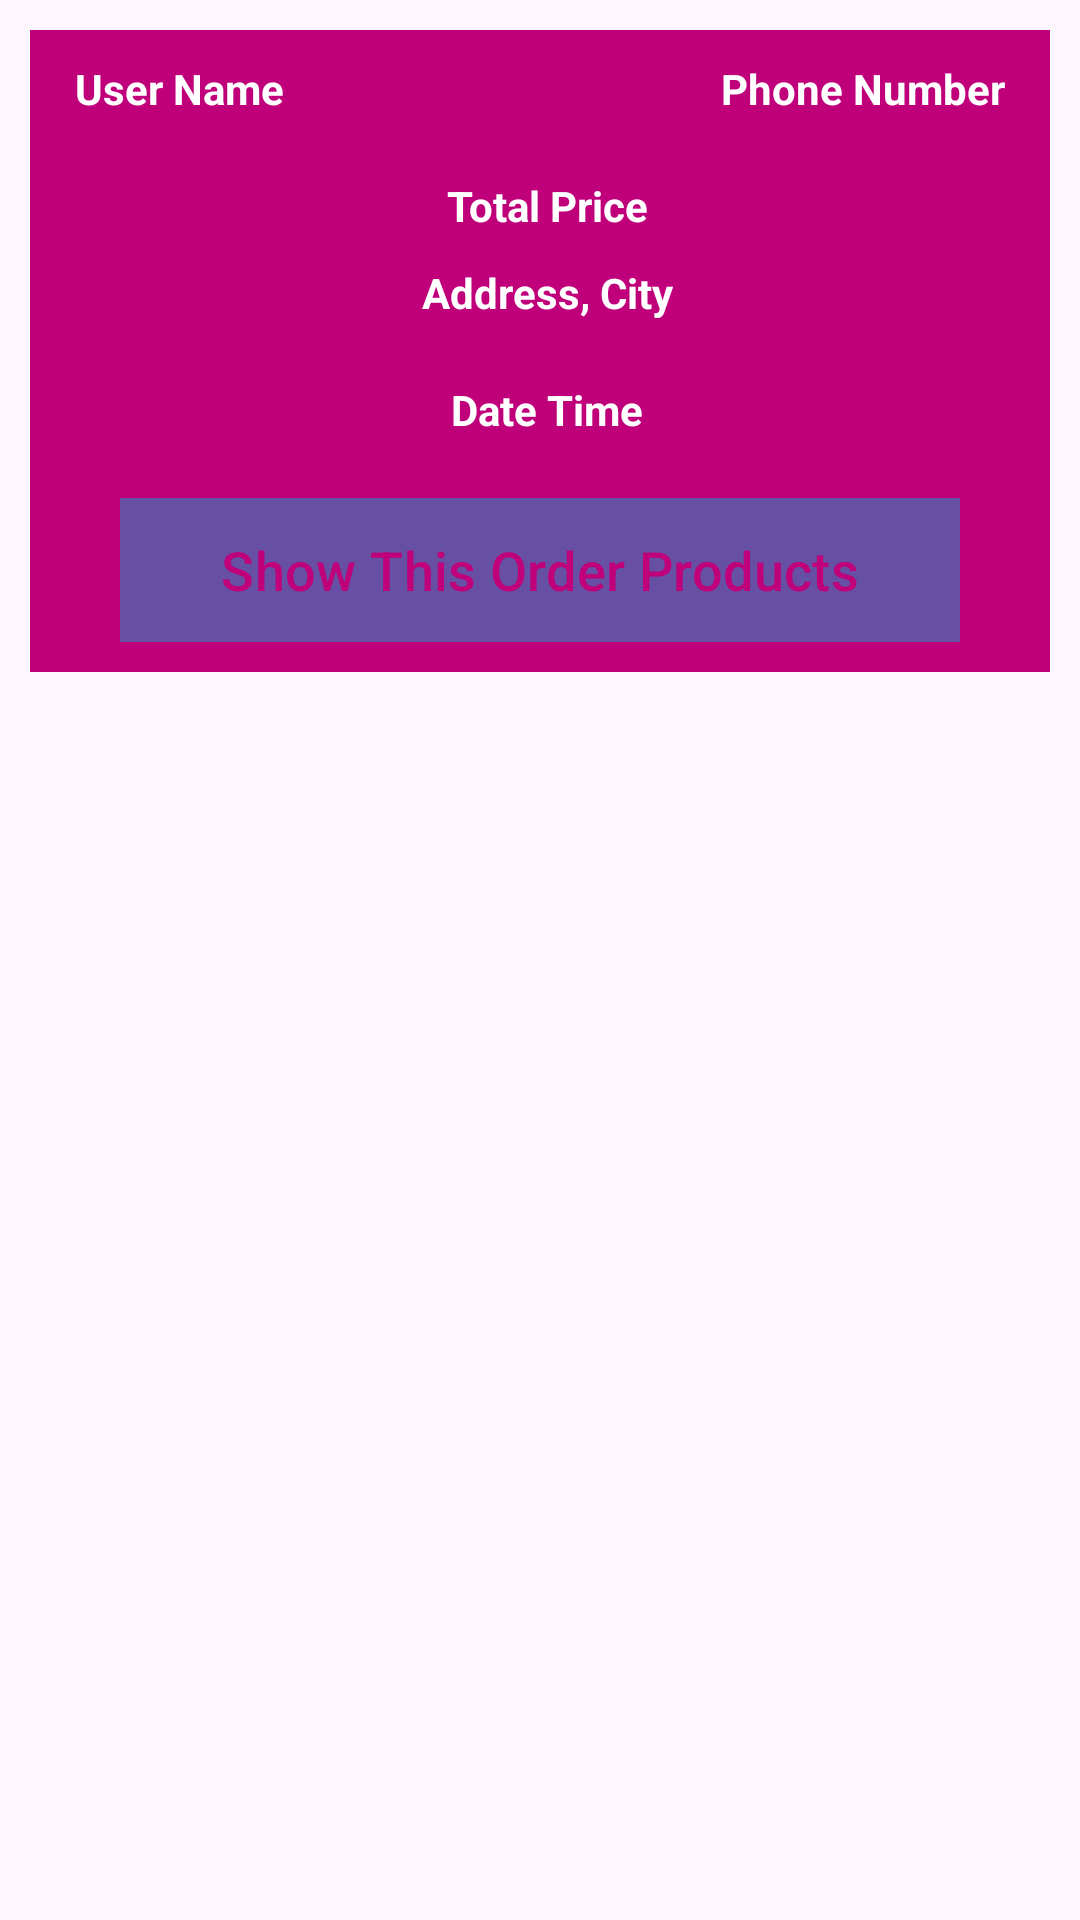

Android layout source for this screen:
<!-- AndroidManifest.xml: application theme Theme.Shop -->
<!-- res/layout/orders_layout.xml -->
<?xml version="1.0" encoding="utf-8"?>
<RelativeLayout xmlns:android="http://schemas.android.com/apk/res/android"
    android:layout_width="match_parent"
    android:layout_height="wrap_content">

    <RelativeLayout
        android:layout_width="match_parent"
        android:layout_height="wrap_content"
        android:padding="10dp"
        android:layout_margin="10dp"
        android:background="@color/colorPrimaryDark">

        <TextView
            android:id="@+id/order_user_name"
            android:layout_width="160dp"
            android:layout_height="wrap_content"
            android:text="User Name"
            android:textColor="@android:color/white"
            android:textSize="14dp"
            android:layout_marginLeft="5dp"
            android:textStyle="bold"/>
        <TextView
            android:id="@+id/order_phone_number"
            android:layout_width="160dp"
            android:layout_height="wrap_content"
            android:text="Phone Number"
            android:textColor="@android:color/white"
            android:textAlignment="viewEnd"
            android:textSize="14dp"
            android:layout_marginLeft="5dp"
            android:layout_marginRight="5dp"
            android:layout_alignParentEnd="true"
            android:textStyle="bold"/>

        <TextView
            android:id="@+id/order_total_price"
            android:layout_width="match_parent"
            android:layout_height="wrap_content"
            android:text="Total Price"
            android:textColor="@android:color/white"
            android:textSize="14dp"
            android:layout_marginLeft="5dp"
            android:textStyle="bold"
            android:layout_below="@+id/order_phone_number"
            android:gravity="center"
            android:layout_marginTop="20dp"/>
        <TextView
        android:id="@+id/order_address_city"
        android:layout_width="match_parent"
        android:layout_height="wrap_content"
        android:text="Address, City"
        android:textColor="@android:color/white"
        android:textSize="14dp"
        android:layout_marginLeft="5dp"
        android:textStyle="bold"
        android:layout_below="@+id/order_total_price"
        android:gravity="center"
        android:layout_marginTop="10dp"/>
        <TextView
        android:id="@+id/order_date_time"
        android:layout_width="match_parent"
        android:layout_height="wrap_content"
        android:text="Date Time"
        android:textColor="@android:color/white"
        android:textSize="14dp"
        android:layout_marginLeft="5dp"
        android:textStyle="bold"
        android:layout_below="@+id/order_address_city"
        android:gravity="center"
        android:layout_marginTop="20dp"/>
        <Button
            android:id="@+id/show_all_products_btn"
            android:layout_width="match_parent"
            android:layout_height="wrap_content"
            android:layout_below="@+id/order_date_time"
            android:layout_marginLeft="20dp"
            android:layout_marginRight="20dp"
            android:layout_marginTop="20dp"
            android:background="@android:color/white"
            android:text="Show This Order Products"
            android:textColor="@color/colorPrimaryDark"
            android:textSize="18dp"





            />
    </RelativeLayout>
</RelativeLayout>
<!-- resources referenced by this layout -->
<resources>
  <color name="colorPrimaryDark">#BF007A</color>
  <style name="Theme.Shop" parent="Base.Theme.Shop" />
  <style name="Base.Theme.Shop" parent="Theme.Material3.DayNight.NoActionBar">
          
          
      </style>
</resources>
